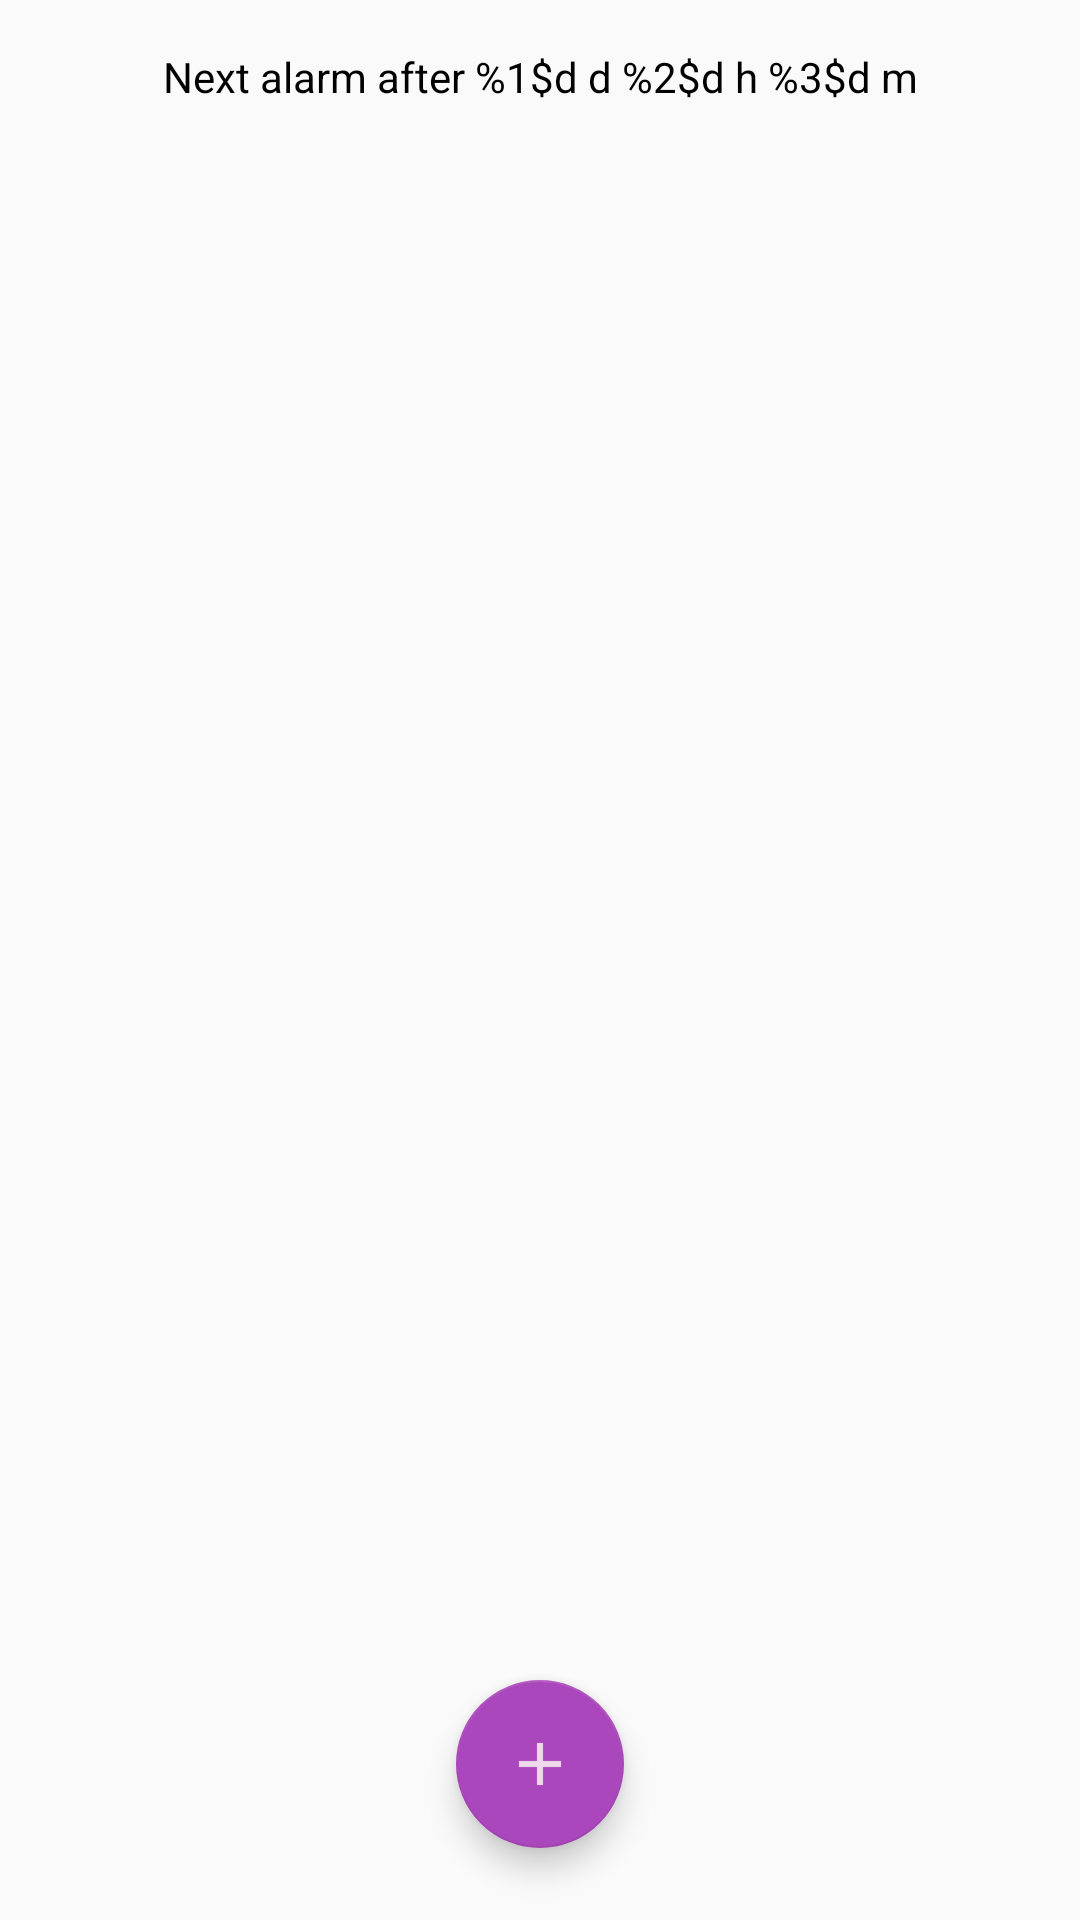

Write the Android layout XML for this screen, with the resource values it uses.
<!-- AndroidManifest.xml: application theme AppTheme -->
<!-- res/layout/activity_list.xml -->
<?xml version="1.0" encoding="utf-8"?>
<android.support.constraint.ConstraintLayout xmlns:android="http://schemas.android.com/apk/res/android"
    xmlns:app="http://schemas.android.com/apk/res-auto"
    xmlns:tools="http://schemas.android.com/tools"
    android:layout_width="match_parent"
    android:layout_height="match_parent"
    tools:layout_editor_absoluteY="25dp">

    <TextView
        android:id="@+id/alarm_next_text_view"
        android:layout_width="0dp"
        android:layout_height="wrap_content"
        android:layout_marginEnd="8dp"
        android:layout_marginStart="8dp"
        android:layout_marginTop="16dp"
        android:text="@string/alarm_nearest"
        android:textAlignment="center"
        android:textSize="14sp"
        android:textColor="@android:color/black"
        app:layout_constraintEnd_toEndOf="parent"
        app:layout_constraintStart_toStartOf="parent"
        app:layout_constraintTop_toTopOf="parent" />


    <android.support.design.widget.FloatingActionButton
        android:id="@+id/alarm_create_button"
        android:layout_width="wrap_content"
        android:layout_height="wrap_content"
        android:layout_marginBottom="24dp"
        android:clickable="true"
        android:focusable="true"
        app:layout_constraintBottom_toBottomOf="parent"
        app:layout_constraintEnd_toEndOf="parent"
        app:layout_constraintStart_toStartOf="parent"
        app:srcCompat="@drawable/ic_add_fab" />

    <android.support.v7.widget.RecyclerView
        android:id="@+id/alarm_recycler_view"
        android:layout_width="0dp"
        android:layout_height="0dp"
        android:layout_marginTop="8dp"
        app:layout_constraintBottom_toBottomOf="parent"
        app:layout_constraintEnd_toEndOf="parent"
        app:layout_constraintStart_toStartOf="parent"
        app:layout_constraintTop_toBottomOf="@+id/alarm_next_text_view">

    </android.support.v7.widget.RecyclerView>


</android.support.constraint.ConstraintLayout>
<!-- resources referenced by this layout -->
<resources>
  <!-- drawable ic_add_fab: png bitmap (drawable-hdpi, 241 bytes) -->
  <string name="alarm_nearest">Next alarm after %1$d d %2$d h %3$d m</string>
  <style name="AppTheme" parent="Theme.AppCompat.Light.NoActionBar">
          
          <item name="colorPrimary">@color/colorPrimary</item>
          <item name="colorPrimaryDark">@color/colorPrimaryDark</item>
          <item name="colorAccent">@color/colorAccent</item>
      </style>
  <color name="colorPrimary">#4caf50</color>
  <color name="colorPrimaryDark">#087f23</color>
  <color name="colorAccent">#AB47BC</color>
</resources>
